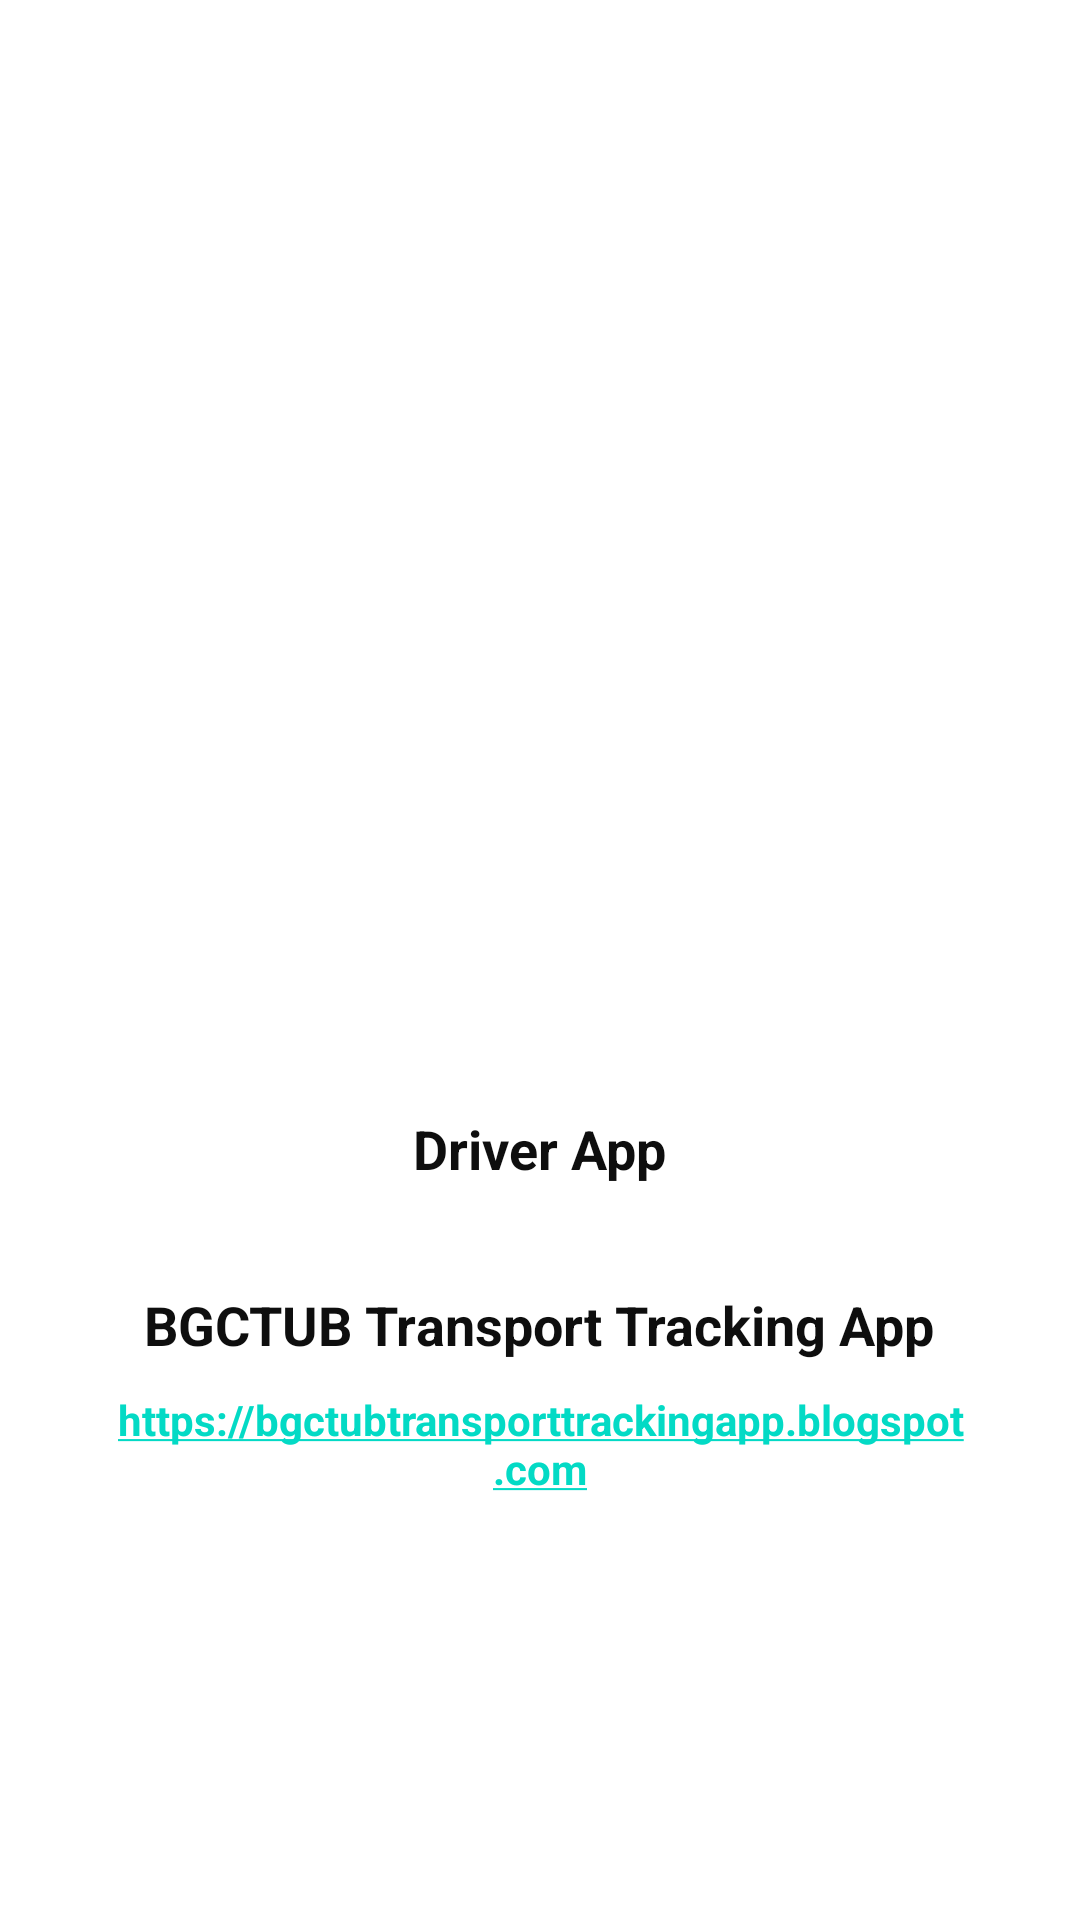

Android layout source for this screen:
<!-- AndroidManifest.xml: application theme Theme.Bgctub_transport_tracker_driver_app -->
<!-- res/layout/about_fragment.xml -->
<?xml version="1.0" encoding="utf-8"?>
<RelativeLayout xmlns:android="http://schemas.android.com/apk/res/android"
    xmlns:tools="http://schemas.android.com/tools"
    android:layout_width="match_parent"
    android:layout_height="match_parent"
    android:background="#FFFFFF"
    android:gravity="center"
    tools:context=".ui.about.AboutFragment">

    <ScrollView
        android:layout_width="match_parent"
        android:layout_height="wrap_content"
        android:foregroundGravity="center">


        <LinearLayout
            android:id="@+id/linearLayout1"
            android:layout_width="match_parent"
            android:layout_height="wrap_content"
            android:gravity="center"
            android:orientation="vertical"
            android:padding="10dp">

            <ImageView
                android:id="@+id/tip0Image"
                android:layout_width="wrap_content"
                android:layout_height="200dp"
                android:layout_margin="10dp"
                android:contentDescription="Tip1_logo"
                android:src="@drawable/logo1" />

            <TextView
                android:layout_width="wrap_content"
                android:layout_height="wrap_content"
                android:layout_marginTop="20dp"
                android:gravity="center_horizontal"
                android:text="@string/app_name"
                android:textAlignment="center"
                android:textColor="#0E0E0E"
                android:textSize="18sp"
                android:textStyle="bold" />
            <TextView
                android:id="@+id/versionTextView"
                android:layout_width="wrap_content"
                android:layout_height="wrap_content"
                android:layout_marginTop="5dp"
                android:gravity="center_horizontal"
                android:textAlignment="center"
                android:textColor="#0E0E0E"
                android:textSize="18sp"
                android:textStyle="bold" />
            <TextView
                android:layout_width="wrap_content"
                android:layout_height="wrap_content"
                android:layout_marginTop="5dp"
                android:gravity="center_horizontal"
                android:text="@string/app_main_name"
                android:textAlignment="center"
                android:textColor="#0E0E0E"
                android:textSize="18sp"
                android:textStyle="bold" />
            <TextView
                android:layout_width="wrap_content"
                android:layout_height="wrap_content"
                android:layout_marginTop="10dp"
                android:layout_marginHorizontal="15dp"
                android:gravity="center_horizontal"
                android:text="@string/blog_link"
                android:autoLink="web"
                android:textAlignment="center"
                android:textColor="#0E0E0E"
                android:textSize="14sp"
                android:paddingBottom="10dp"
                android:textStyle="bold" />


        </LinearLayout>
    </ScrollView>

</RelativeLayout>
<!-- resources referenced by this layout -->
<resources>
  <string name="app_main_name">BGCTUB Transport Tracking App</string>
  <string name="app_name">Driver App</string>
  <string name="blog_link">https://bgctubtransporttrackingapp.blogspot.com</string>
  <style name="Theme.Bgctub_transport_tracker_driver_app" parent="Theme.MaterialComponents.DayNight.DarkActionBar">
          
          <item name="colorPrimary">@color/black</item>
          <item name="colorPrimaryVariant">@color/purple_700</item>
          <item name="colorOnPrimary">@color/white</item>
          
          <item name="colorSecondary">@color/teal_200</item>
          <item name="colorSecondaryVariant">@color/teal_700</item>
          <item name="colorOnSecondary">@color/black</item>
          
          <item name="android:statusBarColor" tools:targetApi="l">?attr/colorPrimaryVariant</item>
          
      </style>
  <!-- not gathered from this repository: default colours our renderer supplied (Android Studio template values) -->
  <color name="purple_700">#FF3700B3</color>
  <color name="teal_200">#FF03DAC5</color>
  <color name="teal_700">#FF018786</color>
  <color name="black">#FF000000</color>
  <color name="white">#FFFFFFFF</color>
</resources>
